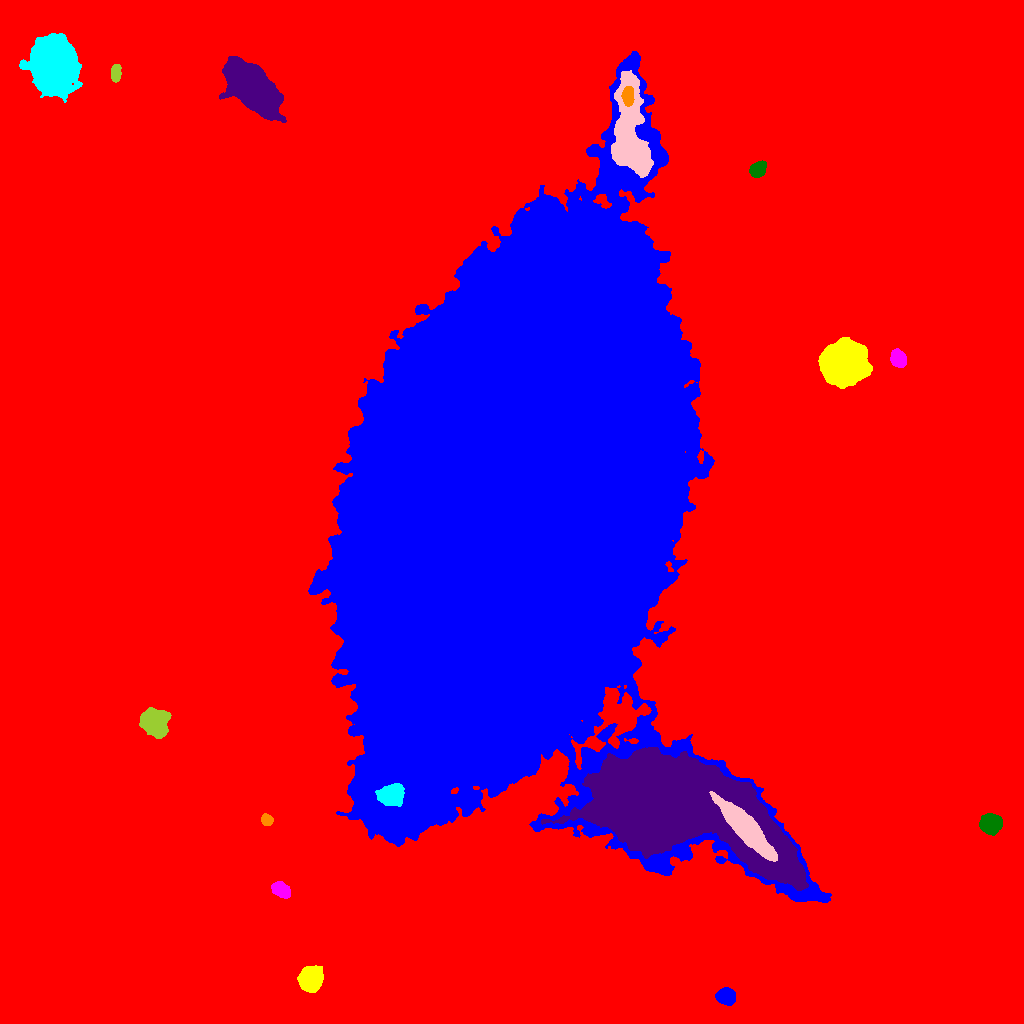

Values plotted in this chart, from the file beside it:
ID, X, Y, A, B, theta, total_flux, mu_max, mu_median, mu_mean, R_fwhm, R_e, R10, R90, x_start, x_end, y_start, y_end, area, greylevel
0, 516.5, 506.1, 309.2, 288.4, -1.423, 4179081, 45.0, 4.0, 5.002, 19.17, 233.7, 83.79, 398.2, 0, 1023, 0, 1023, 835470, 5.002
1, 725.5, 27.13, 4.101, 3.561, -0.09377, 5120, 41.0, 15.0, 16.95, 6.155, 4.918, 1.954, 7.797, 715, 735, 18, 36, 302, 36.95
2, 310.4, 44.36, 5.203, 4.87, 1.139, 21143, 90.0, 29.0, 36.83, 8.292, 6.457, 2.764, 10.28, 297, 323, 31, 58, 574, 55.83
3, 280.6, 133.4, 4.41, 2.978, -0.5267, 1986, 17.0, 7.0, 7.494, 5.917, 4.72, 1.954, 7.291, 271, 290, 125, 142, 265, 30.49
4, 991, 199.6, 4.706, 4.015, 0.3418, 7499, 52.0, 15.0, 18.03, 6.232, 5.528, 2.185, 8.992, 979, 1002, 188, 210, 416, 38.03
5, 673.7, 216.2, 49.17, 20.47, -0.3093, 545264, 170.0, 27.0, 35.85, 21.84, 31.48, 11.33, 54.87, 541, 808, 133, 276, 15211, 64.85
6, 266.8, 203.4, 2.764, 2.441, -0.897, 1376, 24.0, 9.5, 10.58, 4.068, 3.338, 1.262, 5.293, 261, 273, 198, 210, 130, 31.58
7, 390.7, 228.2, 5.782, 4.802, 0.1537, 5690, 26.0, 10.0, 10.84, 8.098, 6.676, 2.706, 10.66, 375, 404, 217, 240, 525, 74.84
8, 746.4, 193.4, 18.12, 4.293, -0.8187, 28184, 50.0, 17.0, 18.99, 12.55, 11.26, 4.478, 17.9, 709, 777, 162, 232, 1484, 105
9, 155.4, 300.7, 6.875, 5.913, -1.14, 7891, 25.0, 11.0, 10.91, 9.772, 8.038, 3.241, 12.54, 139, 171, 285, 316, 723, 29.91
10, 1004, 321, 3.892, 3.758, 0.7449, 6764, 60.0, 18.0, 22.1, 5.585, 4.886, 1.954, 7.899, 995, 1014, 312, 331, 306, 41.1
11, 511.5, 511.7, 131.9, 71.09, 1.363, 6990427, 192.0, 30.0, 38.27, 58.73, 115.1, 41, 197.3, 308, 831, 121, 972, 182660, 56.27
12, 844.4, 659.9, 9.977, 9.114, 0.3274, 73330, 102.0, 30.5, 36.96, 14.06, 12.18, 4.886, 19.71, 818, 872, 635, 686, 1984, 55.96
13, 898, 665.3, 3.929, 3.225, -1.068, 3708, 34.0, 13.0, 14.21, 5.754, 4.583, 1.871, 7.247, 890, 906, 656, 675, 261, 34.21
14, 757.8, 854.4, 3.924, 3.091, 0.7459, 2412, 24.0, 9.0, 10.05, 5.499, 4.478, 1.784, 7.114, 749, 766, 846, 863, 240, 30.05
15, 252.8, 935.2, 15.45, 7.198, -0.8208, 72206, 107.0, 24.0, 29.64, 11.14, 13.17, 4.886, 21.89, 219, 286, 901, 967, 2436, 47.64
16, 627.7, 927.4, 4.431, 2.591, -1.55, 1273, 12.0, 6.0, 5.977, 6.077, 4.442, 1.784, 6.794, 621, 634, 917, 937, 213, 58.98
17, 53.1, 958.2, 12.85, 10.23, -1.474, 60482, 65.0, 18.0, 21.95, 14.87, 14.43, 5.614, 23.72, 19, 82, 921, 990, 2755, 39.95
18, 631, 886.3, 27.22, 7.88, -1.483, 27087, 42.0, 9.0, 11.06, 9.772, 13.46, 4.754, 23.32, 611, 653, 846, 953, 2450, 44.06
19, 115.4, 950.3, 4.176, 2.303, 1.479, 1118, 14.0, 7.0, 6.538, 5.412, 4.029, 1.596, 6.103, 111, 121, 941, 959, 171, 25.54
